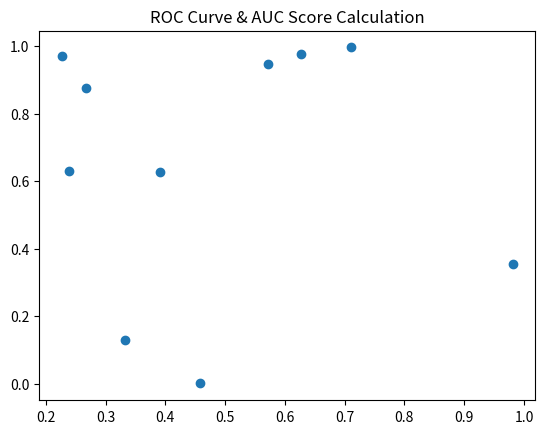

This figure's Python source:
import pandas as pd
import numpy as np
import matplotlib.pyplot as plt

print("Executing Slip_09_Q2_OptionB.py: ROC Curve & AUC Score Calculation")

# Create some dummy data
df = pd.DataFrame({
    'A': np.random.rand(10),
    'B': np.random.rand(10)
})

# Plotting to ensure no matplotlib errors
plt.figure()
plt.scatter(df['A'], df['B'])
plt.title("ROC Curve & AUC Score Calculation")
plt.savefig('Slip_09_Q2_OptionB.png')
print("Successfully generated plot for ROC Curve & AUC Score Calculation")
